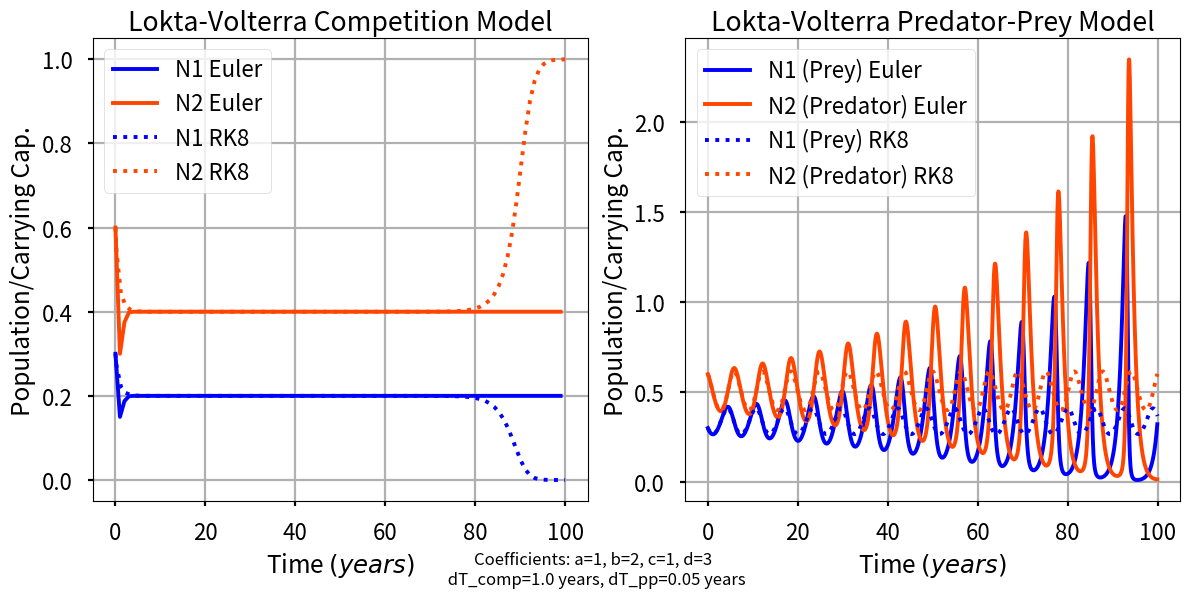
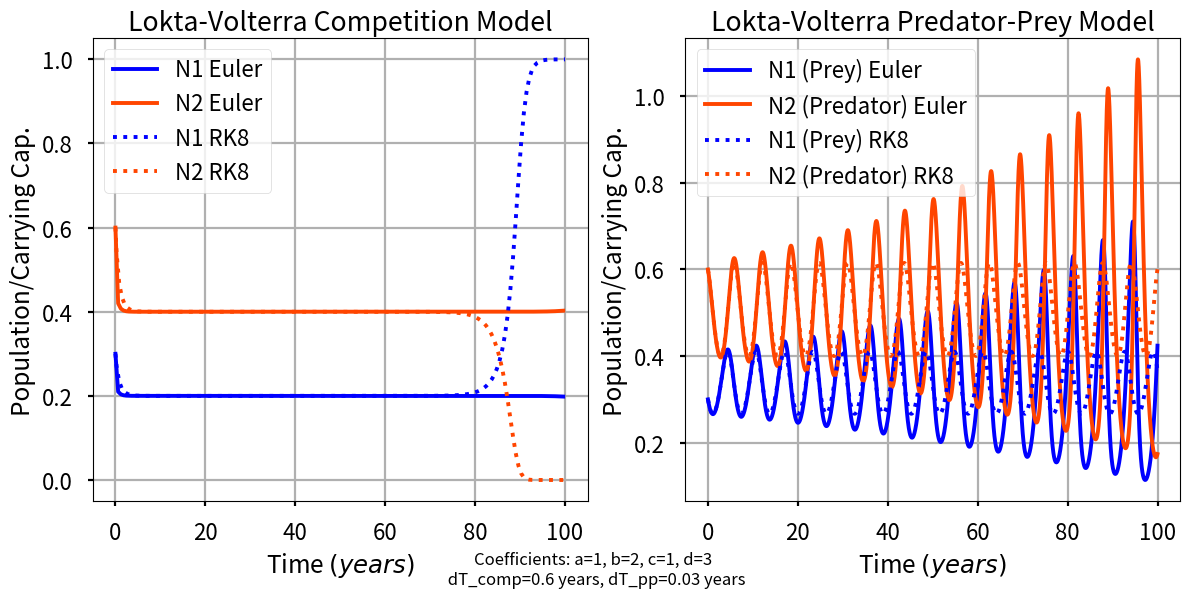
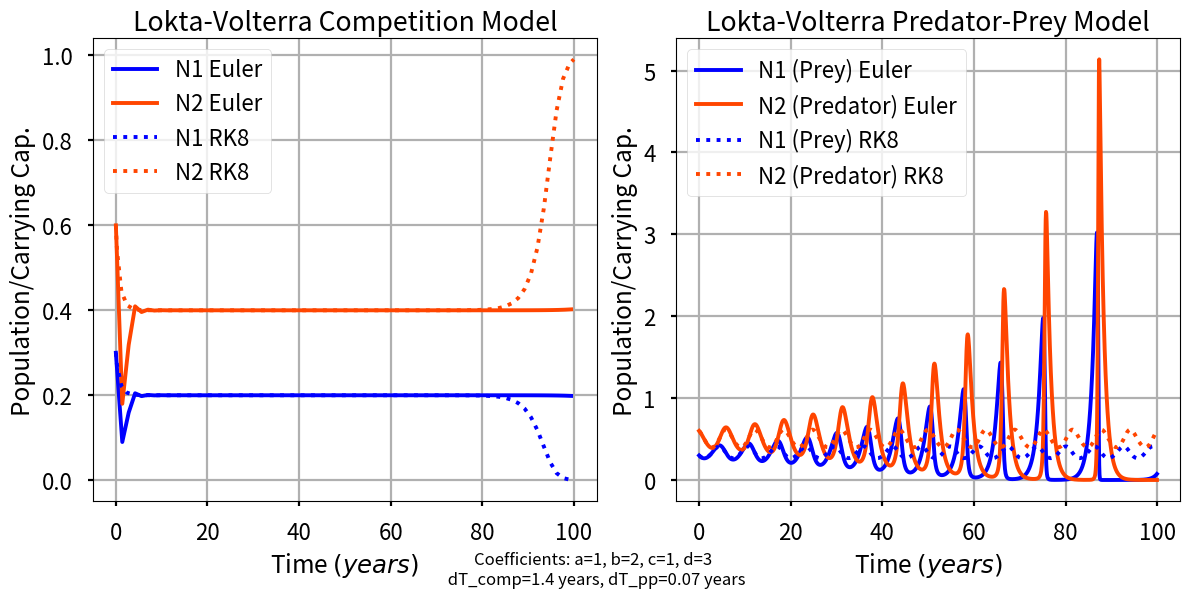
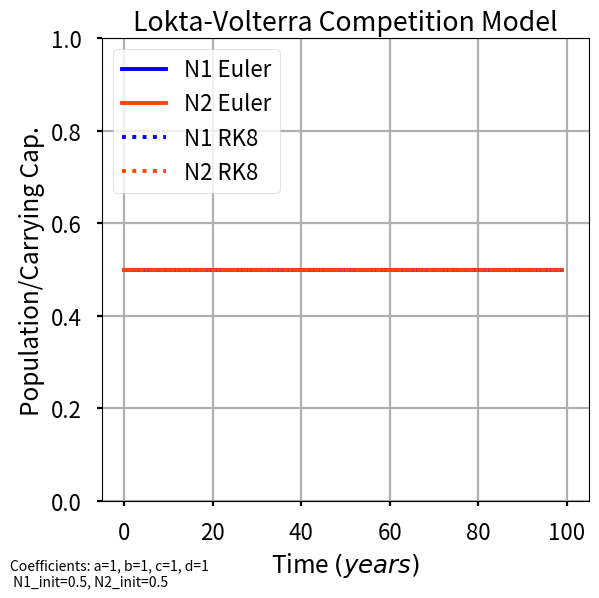
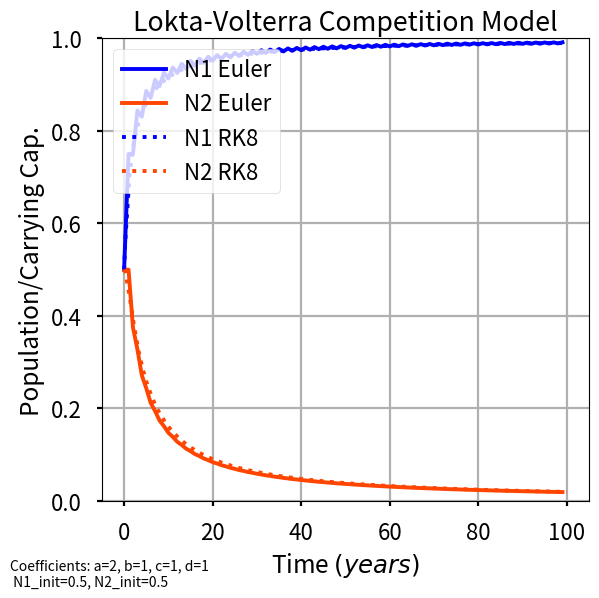
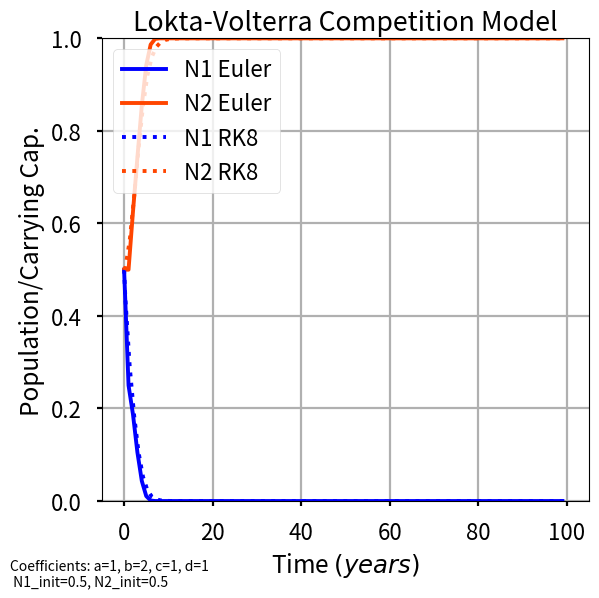
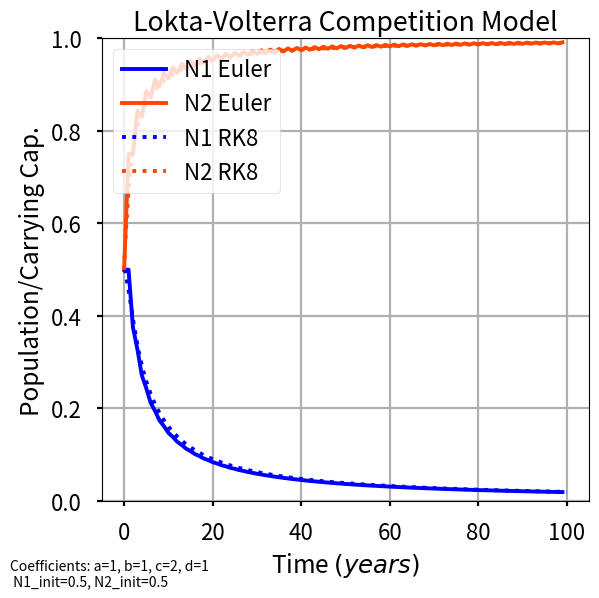
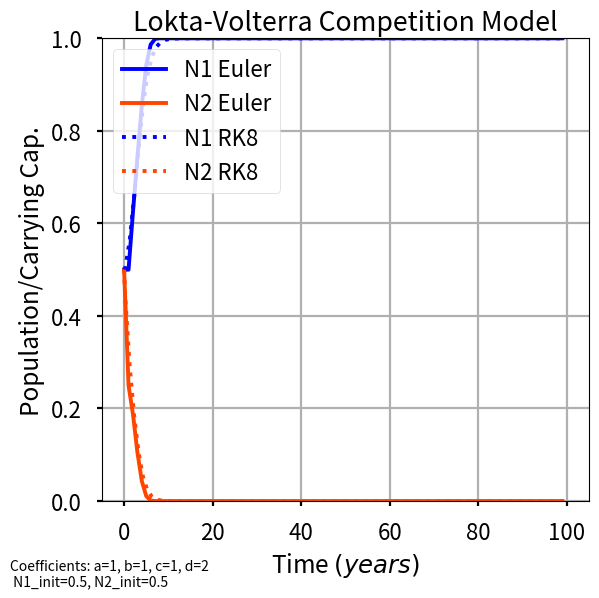
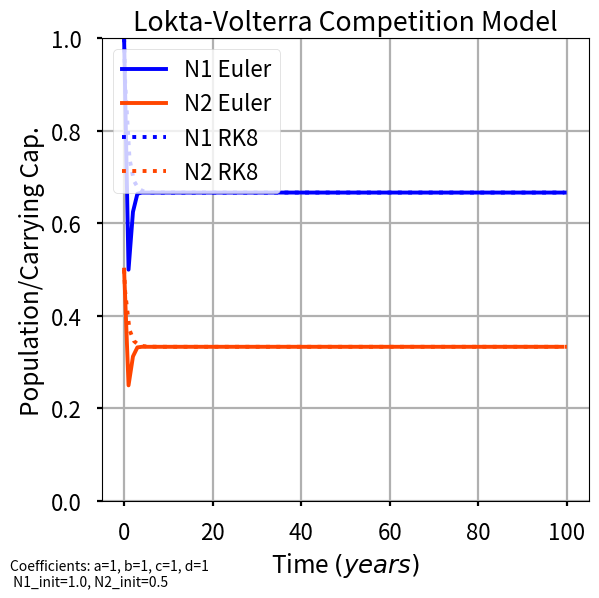
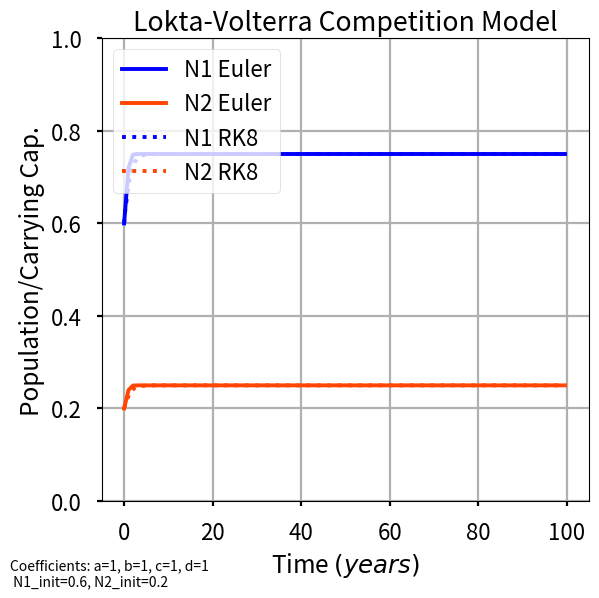
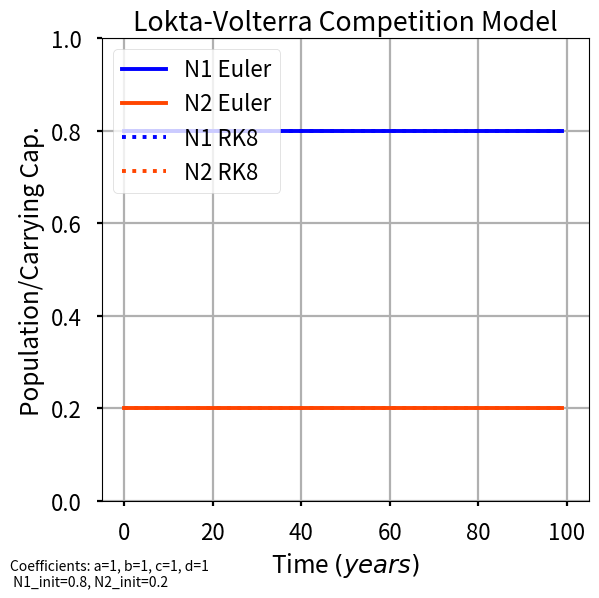
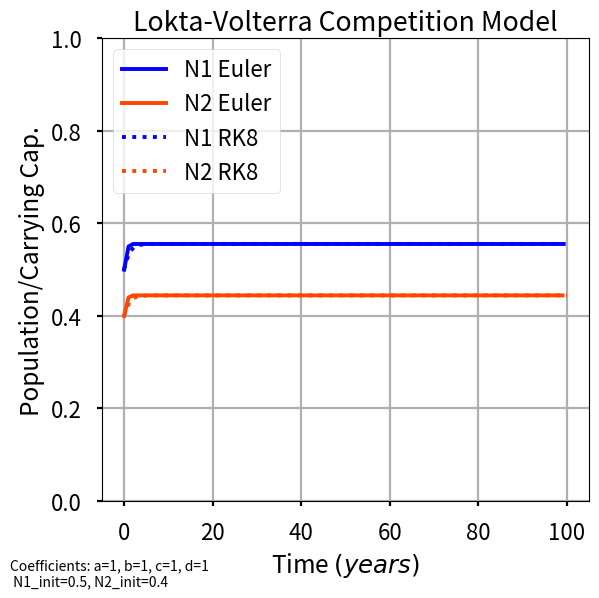
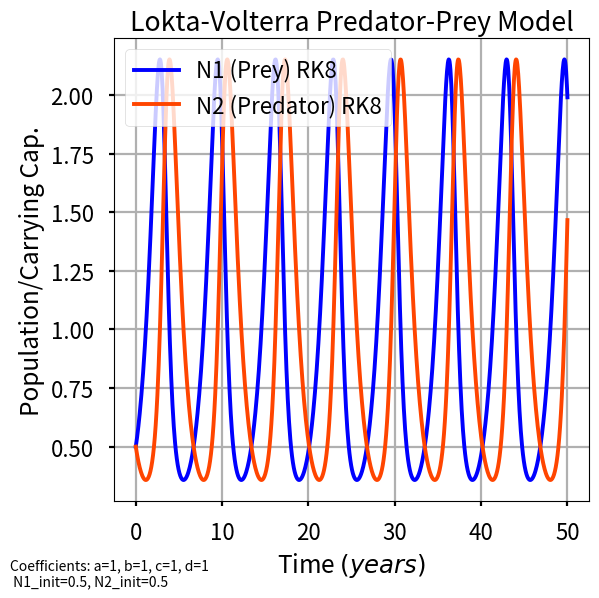
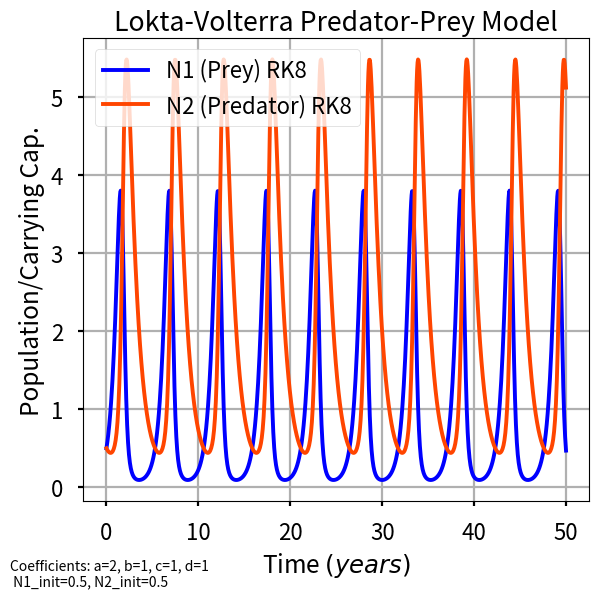
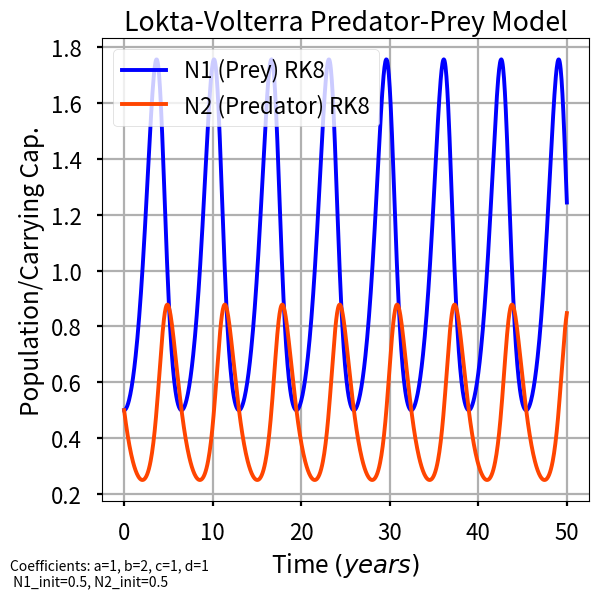
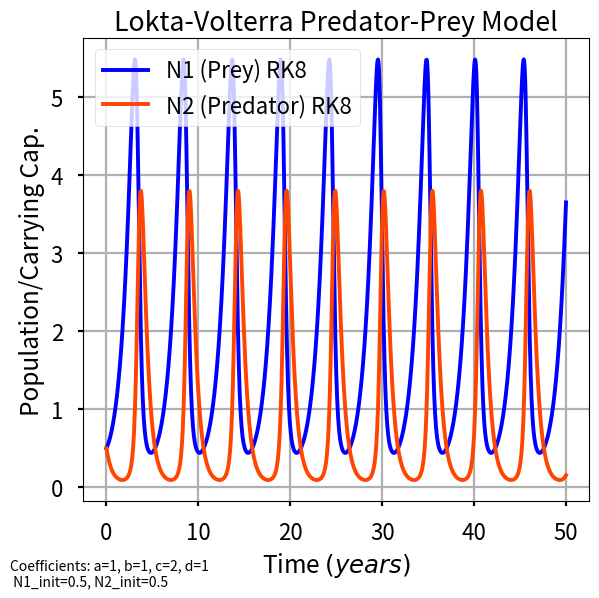

Reproduce these figures in Python, in order.
#!/usr/bin/env/python3
'''
Lab #2: Population Control
Julian Toogood

This file solves the population control problem for Lab 02 and all subparts. 

Hi Sarah :) 
To reproduce the values and plots in my report, do this: 
- For question 1, run the function question_1() with no inputs.
- For question 2, run the function question_2() with no inputs.
- For question 3, run the function question_3() with no inputs.
Running this script will also call these functions in order. 

'''

# import packages 
import numpy as np 
import matplotlib.pyplot as plt

# turn on interactive plotting, set stylesheet
plt.ion()
plt.style.use('seaborn-v0_8-poster')

def dNdt_comp(t, N, a=1, b=2, c=1, d=3):
    '''
    This function calculates the Lotka-Volterra competition equations for
    two species. Given normalized populations, `N1` and `N2`, as well as the
    four coefficients representing population growth and decline,
    calculate the time derivatives dN_1/dt and dN_2/dt and return to the
    caller.
    This function accepts `t`, or time, as an input parameter to be
    compliant with Scipy's ODE solver. However, it is not used in this
    function.

    Parameters
    ----------
    t : float
        The current time (not used here).
    N : two-element list
        The current values of N1 and N2 as a list (e.g., [N1, N2]).
    a, b, c, d : float, defaults=1, 2, 1, 3
        The values of the Lotka-Volterra coefficients.

    Returns
    -------
    dN1dt, dN2dt : floats
        The time derivatives of `N1` and `N2`.
    '''

    # Here, N is a two-element list such that N1=N[0] and N2=N[1]
    dN1dt = a*N[0]*(1-N[0]) - b*N[0]*N[1]
    dN2dt = c*N[1]*(1-N[1]) - d*N[1]*N[0]

    return dN1dt, dN2dt

def dNdt_pp(t, N, a=1, b=2, c=1, d=3):
    '''
    This function calculates the Lotka-Volterra predator/prey equations for
    two species. Given normalized populations, `N1` and `N2`, as well as the
    four coefficients representing population growth and decline,
    calculate the time derivatives dN_1/dt and dN_2/dt and return to the
    caller.
    This function accepts `t`, or time, as an input parameter to be
    compliant with Scipy's ODE solver. However, it is not used in this
    function.

    Parameters
    ----------
    t : float
        The current time (not used here).
    N : two-element list
        The current values of N1 and N2 as a list (e.g., [N1, N2]).
    a, b, c, d : float, defaults=1, 2, 1, 3
        The values of the Lotka-Volterra coefficients.

    Returns
    -------
    dN1dt, dN2dt : floats
        The time derivatives of `N1` and `N2`.
    '''

    # Here, N is a two-element list such that N1=N[0] and N2=N[1]
    dN1dt = a*N[0] - b*N[0]*N[1]
    dN2dt = -c*N[1] + d*N[1]*N[0]

    return dN1dt, dN2dt

def euler_solve(func, N1_init=.5, N2_init=.5, dT=.1, t_final=100.0,
                a=1, b=2, c=1, d=3):
    '''
    Solve the Lotka-Volterra competition and predator/prey equations using
    a first-order-accurate Euler method with a constant forward time step.

    Parameters
    ----------
    func : function
        A python function that takes `time`, [`N1`, `N2`] as inputs and
        returns the time derivative of N1 and N2.
    N1_init, N2_init : float, default=0.5
        Initial conditions for `N1` and `N2`, ranging from (0,1]
    dT : float, default=10
        Largest time step allowed in years.
    t_final : float, default=100
        Integrate until this value is reached, in years.
    a, b, c, d : float, default=1, 2, 1, 3
        Lotka-Volterra coefficient values
    
    Returns
    -------
    time : Numpy array
        Time elapsed in years.
    N1, N2 : Numpy arrays
        Normalized population density solutions.
    '''

    ## from lecture example 
    # configure the problem / preallocate variables 
    time = np.arange(0, t_final, dT)
    N1 = np.zeros(time.size)
    N2 = np.zeros(time.size)
    dN1 = np.zeros(time.size)
    dN2 = np.zeros(time.size)
    N1[0] = N1_init
    N2[0] = N2_init 

    # solve for the function values 
    for i in range(time.size-1):
        dN1[i], dN2[i] = func(i, [N1[i], N2[i]], a=a, b=b, c=c, d=d) #retrieve derivatives at index i 
        N1[i+1] = N1[i] + (dT * dN1[i]) #euler method to find next function value 
        N2[i+1] = N2[i] + (dT * dN2[i])

    return time, N1, N2 

def solve_rk8(func, N1_init=.5, N2_init=.5, dT=10, t_final=100.0,
                a=1, b=2, c=1, d=3):
    '''
    Solve the Lotka-Volterra competition and predator/prey equations using
    Scipy's ODE class and the adaptive step 8th order solver.

    Parameters
    ----------
    func : function
        A python function that takes `time`, [`N1`, `N2`] as inputs and
        returns the time derivative of N1 and N2.
    N1_init, N2_init : float, default=0.5
        Initial conditions for `N1` and `N2`, ranging from (0,1]
    dT : float, default=10
        Largest time step allowed in years.
    t_final : float, default=100
        Integrate until this value is reached, in years.
    a, b, c, d : float, default=1, 2, 1, 3
        Lotka-Volterra coefficient values

    Returns
    -------
    time : Numpy array
        Time elapsed in years.
    N1, N2 : Numpy arrays
        Normalized population density solutions.
    '''
    from scipy.integrate import solve_ivp
    
    # Configure the initial value problem solver
    result = solve_ivp(func, [0, t_final], [N1_init, N2_init],
    args=[a, b, c, d], method='DOP853', max_step=dT)
    
    # Perform the integration
    time, N1, N2 = result.t, result.y[0, :], result.y[1, :]
    
    # Return values to caller.
    return time, N1, N2

def check_solver(func):
    '''
    Quickly see if the function is working properly. 
    Largely derived from lecture + lab instructions.
    Also serves as scaffolding/sandbox for preparing question functions. 

    Parameters: 
    ----------
    func : function
        A python function that takes `time`, [`N1`, `N2`] as inputs and
        returns the time derivative of N1 and N2.
    Returns: none 
    '''

    # Obtain solver solutions.
    etime, eN1, eN2 = euler_solve(func)
    rk8time, rk8N1, rk8N2 = solve_rk8(func)

    # Make a beautiful plot to illustrate how the numerical solution
    # performs.
    fig, ax = plt.subplots(1, 1, figsize=[10.24,  5.91])
    # Plot lines we want to show:
    ax.plot(etime, eN1, 'o--', label=f'N1 Euler Solution for $\Delta t=(dt)s$')
    ax.plot(etime, eN2, 'o--', label=f'N2 Euler Solution for $\Delta t=(dt)s$')
    ax.plot(rk8time, rk8N1, 'o--', label=f'N1 RK8 Solution')
    ax.plot(rk8time, rk8N2, 'o--', label=f'N2 RK8 Solution')

    ax.legend(loc='lower right')
    ax.set_xlabel('Time (years)')
    ax.set_ylabel('Population (%)')
    ax.set_title('TEST FIGURE')
    fig.tight_layout()

    return fig

def question_1_plot(dT_comp,dT_pp):
    '''
    Function to expedite plotting associated with question 1.

    Parameters
    ----------
    dT_comp: float
        Time step for competition equations 
    dT_pp: float
        Time step for predator/prey equations 

    Returns
    ----------
    fig, ax1, ax2 : matplotlib figure + axes objects
        Figure and axes displaying solver solutions in a preformatted template
    '''

    # Obtain solver solutions.
    etime_comp, eN1_comp, eN2_comp = euler_solve(dNdt_comp,N1_init=0.3,N2_init=0.6,dT=dT_comp)
    rk8time_comp, rk8N1_comp, rk8N2_comp = solve_rk8(dNdt_comp,N1_init=0.3,N2_init=0.6,dT=dT_comp)
    etime_pp, eN1_pp, eN2_pp = euler_solve(dNdt_pp,N1_init=0.3,N2_init=0.6,dT=dT_pp)
    rk8time_pp, rk8N1_pp, rk8N2_pp = solve_rk8(dNdt_pp,N1_init=0.3,N2_init=0.6,dT=dT_pp)

    # Plot solutions + decorate appropriately 
    fig, [ax1, ax2] = plt.subplots(1, 2, figsize=[12,6])
    
    ax1.plot(etime_comp, eN1_comp, '-', color='b', label=f'N1 Euler')
    ax1.plot(etime_comp, eN2_comp, '-', color='orangered', label=f'N2 Euler')
    ax1.plot(rk8time_comp, rk8N1_comp, ':', color='b', label=f'N1 RK8')
    ax1.plot(rk8time_comp, rk8N2_comp, ':', color='orangered', label=f'N2 RK8')

    ax1.legend(loc='upper left')
    ax1.set_xlabel('Time $(years)$')
    ax1.set_ylabel('Population/Carrying Cap.')
    ax1.set_title(f'Lokta-Volterra Competition Model')
    ax1.grid(True)

    ax2.plot(etime_pp, eN1_pp, '-', color='b', label=f'N1 (Prey) Euler')
    ax2.plot(etime_pp, eN2_pp, '-', color='orangered', label=f'N2 (Predator) Euler')
    ax2.plot(rk8time_pp, rk8N1_pp, ':', color='b', label=f'N1 (Prey) RK8')
    ax2.plot(rk8time_pp, rk8N2_pp, ':', color='orangered', label=f'N2 (Predator) RK8')

    ax2.legend(loc='upper left')
    ax2.set_xlabel('Time $(years)$')
    ax2.set_ylabel('Population/Carrying Cap.')
    ax2.set_title(f'Lokta-Volterra Predator-Prey Model')
    ax2.grid(True)

    plt.figtext(0.5, 0.01, f'Coefficients: a=1, b=2, c=1, d=3 \n dT_comp={dT_comp} years, dT_pp={dT_pp} years', 
            ha='center', va='bottom', fontsize=12)
    
    fig.tight_layout()

    return fig, ax1, ax2 

def question_2_plot(N1_init=0.5,N2_init=0.5,a=1, b=2, c=1, d=3):
    '''
    Function to expedite plotting associated with question 2.

    Parameters
    ----------
    N1_init, N2_init : float, default=0.5
        Initial conditions for `N1` and `N2`, ranging from (0,1]
    a, b, c, d : float, default=1, 2, 1, 3
        Lotka-Volterra coefficient values

    Returns
    ----------
    fig, ax : matplotlib figure + axes objects
        Figure and axes displaying solver solutions in a preformatted template
    '''

    # Obtain solver solutions.
    etime_comp, eN1_comp, eN2_comp = euler_solve(dNdt_comp,N1_init=N1_init,N2_init=N2_init,dT=1.0,a=a,b=b,c=c,d=d)
    rk8time_comp, rk8N1_comp, rk8N2_comp = solve_rk8(dNdt_comp,N1_init=N1_init,N2_init=N2_init,dT=1.0,a=a,b=b,c=c,d=d)

    # Plot solutions + decorate appropriately 
    fig, ax = plt.subplots(1, 1, figsize=[6,6])
    
    ax.plot(etime_comp, eN1_comp, '-', color='b', label=f'N1 Euler')
    ax.plot(etime_comp, eN2_comp, '-', color='orangered', label=f'N2 Euler')
    ax.plot(rk8time_comp, rk8N1_comp, ':', color='b', label=f'N1 RK8')
    ax.plot(rk8time_comp, rk8N2_comp, ':', color='orangered', label=f'N2 RK8')

    ax.set_ylim([0,1])
    ax.legend(loc='upper left')
    ax.set_xlabel('Time $(years)$')
    ax.set_ylabel('Population/Carrying Cap.')
    ax.set_title(f'Lokta-Volterra Competition Model')
    ax.grid(True)

    plt.figtext(0.01, 0.01, f'Coefficients: a={a}, b={b}, c={c}, d={d} \n N1_init={N1_init}, N2_init={N2_init}', 
            ha='left', va='bottom', fontsize=10)
    
    fig.tight_layout()

    return fig, ax

def question_3_plot(N1_init=0.5,N2_init=0.5,a=1, b=2, c=1, d=3):
    '''
    Function to expedite plotting associated with question 3.

    Parameters
    ----------
    N1_init, N2_init : float, default=0.5
        Initial conditions for `N1` and `N2`, ranging from (0,1]
    a, b, c, d : float, default=1, 2, 1, 3
        Lotka-Volterra coefficient values

    Returns
    ----------
    fig, ax: matplotlib figure + axes objects
        Figure and axes displaying solver solutions in a preformatted template
    '''

    # Obtain solver solutions.
    #etime_pp, eN1_pp, eN2_pp = euler_solve(dNdt_pp,N1_init=N1_init,N2_init=N2_init,dT=0.05,t_final=50.0,a=a,b=b,c=c,d=d)
    rk8time_pp, rk8N1_pp, rk8N2_pp = solve_rk8(dNdt_pp,N1_init=N1_init,N2_init=N2_init,dT=0.05,t_final=50.0,a=a,b=b,c=c,d=d)

    # Plot solutions + decorate appropriately 
    fig, ax = plt.subplots(1, 1, figsize=[6,6])

    #ax.plot(etime_pp, eN1_pp, '-', color='b', label=f'N1 (Prey) Euler')
    #ax.plot(etime_pp, eN2_pp, '-', color='orangered', label=f'N2 (Predator) Euler')
    ax.plot(rk8time_pp, rk8N1_pp, '-', color='b', label=f'N1 (Prey) RK8')
    ax.plot(rk8time_pp, rk8N2_pp, '-', color='orangered', label=f'N2 (Predator) RK8')

    ax.legend(loc='upper left')
    ax.set_xlabel('Time $(years)$')
    ax.set_ylabel('Population/Carrying Cap.')
    ax.set_title(f'Lokta-Volterra Predator-Prey Model')
    ax.grid(True)

    plt.figtext(0.01, 0.01, f'Coefficients: a={a}, b={b}, c={c}, d={d} \n N1_init={N1_init}, N2_init={N2_init}', 
            ha='left', va='bottom', fontsize=10)
    
    fig.tight_layout()

    return fig, ax 

def phase_diagram(N1_init=0.5,N2_init=0.5,a=1, b=2, c=1, d=3):
    '''
    Function to create phase diagrams associated with question 3.

    Parameters
    ----------
    N1_init, N2_init : float, default=0.5
        Initial conditions for `N1` and `N2`, ranging from (0,1]
    a, b, c, d : float, default=1, 2, 1, 3
        Lotka-Volterra coefficient values

    Returns
    ----------
    fig, ax1, ax2 : matplotlib figure + axes objects
        Figure and axes displaying solver solutions in a preformatted template
    '''
    # Obtain solver solutions.
    rk8time_pp, rk8N1_pp, rk8N2_pp = solve_rk8(dNdt_pp,N1_init=N1_init,N2_init=N2_init,dT=0.05,t_final=50.0,a=a,b=b,c=c,d=d)

    # Plot solutions + decorate appropriately 
    fig, ax = plt.subplots(1, 1, figsize=[6,6])

    ax.scatter(rk8N1_pp, rk8N2_pp, edgecolor='b', facecolor='w', marker='.', linewidth = 1, label=f'N1 (Prey) RK8')

    ax.set_xlim([0,3.25])
    ax.set_ylim([0,3.25])
    ax.legend(loc='upper left')
    ax.set_xlabel('Prey Population')
    ax.set_ylabel('Predator Population')
    ax.set_title(f'Predator-Prey Phase Diagram')
    ax.grid(True)

    plt.figtext(0.01, 0.01, f'Coefficients: a={a}, b={b}, c={c}, d={d} \n N1_init={N1_init}, N2_init={N2_init}', 
            ha='left', va='bottom', fontsize=10)
    
    fig.tight_layout()

    return fig, ax 

def question_1():
    '''
    Run this code to reproduce all results for question 1.

    Parameters: none

    Returns: none
    '''
    fig, ax1, ax2 = question_1_plot(dT_comp=1.0,dT_pp=0.05)
    print("Our figure matches the one from the lab instructions, so our code appears to be " \
    "working correctly.")

    print("For a 40 percent reduction in time step, similar end behavior to the original time step is observed for both solvers.")
    fig, ax1, ax2 = question_1_plot(dT_comp=0.6,dT_pp=0.03)

    print("For a 40 percent increase in time step, similar end behavior to the original time step is observed for both solvers.")
    fig, ax1, ax2 = question_1_plot(dT_comp=1.4,dT_pp=0.07)

def question_2():
    '''
    Run this code to reproduce all results for question 2.

    Parameters: none

    Returns: none
    '''
    fig, ax = question_2_plot(N1_init=0.5,N2_init=0.5,a=1, b=1, c=1, d=1)
    print("We identify the equilibrium state that results from setting the initial values of N1 and N2 to 0.5 "
    "and setting all of the coefficients equal to 1.")

    print("By doubling each of the coefficients, we can observe how the populations change under the influence of each one.")
    fig, ax = question_2_plot(N1_init=0.5,N2_init=0.5,a=2, b=1, c=1, d=1)
    fig, ax = question_2_plot(N1_init=0.5,N2_init=0.5,a=1, b=2, c=1, d=1)
    fig, ax = question_2_plot(N1_init=0.5,N2_init=0.5,a=1, b=1, c=2, d=1)
    fig, ax = question_2_plot(N1_init=0.5,N2_init=0.5,a=1, b=1, c=1, d=2)
    print("Increasing the coefficients a and c tends to result in an increase for their associated population, " \
    "while increasing the coefficients b and d tends to result in a decrease for their associated population.")

    print("We can observe the effects of different initial conditions by solving for initial populations with several different ratios to one another.")
    fig, ax = question_2_plot(N1_init=1.0,N2_init=0.5,a=1, b=1, c=1, d=1)
    fig, ax = question_2_plot(N1_init=0.6,N2_init=0.2,a=1, b=1, c=1, d=1)
    fig, ax = question_2_plot(N1_init=0.8,N2_init=0.2,a=1, b=1, c=1, d=1)
    fig, ax = question_2_plot(N1_init=0.5,N2_init=0.4,a=1, b=1, c=1, d=1)
    print("The larger of the two starting populations tends to remain the larger population, with a difference from the other population " \
    "proportional to the ratio between the starting populations.")

def question_3():
    '''
    Run this code to reproduce all results for question 3.

    Parameters: none

    Returns: none
    '''
    fig, ax = question_3_plot(N1_init=0.5,N2_init=0.5,a=1, b=1, c=1, d=1)
    print("We identify the equilibrium state that results from setting the initial values of N1 and N2 to 0.5 "
    "and setting all of the coefficients equal to 1.")

    print("By doubling each of the coefficients, we can observe how the populations change under the influence of each one.")
    fig, ax = question_3_plot(N1_init=0.5,N2_init=0.5,a=2, b=1, c=1, d=1)
    fig, ax = question_3_plot(N1_init=0.5,N2_init=0.5,a=1, b=2, c=1, d=1)
    fig, ax = question_3_plot(N1_init=0.5,N2_init=0.5,a=1, b=1, c=2, d=1)
    fig, ax = question_3_plot(N1_init=0.5,N2_init=0.5,a=1, b=1, c=1, d=2)
    print("Increasing the coefficient a results in an equilibrium with a much larger predator population." \
    "Increasing the coefficient b results in an equilibrium with a slightly larger prey population." \
    "Increasing the coefficient c results in an equilibrium with a much larger prey population." \
    "Increasing the coefficient d results in an equilibrium with a slightly larger predator population.")

    print("We can observe the effects of different initial conditions by solving for initial populations with several different ratios to one another.")
    fig, ax = question_3_plot(N1_init=1.0,N2_init=0.5,a=1, b=1, c=1, d=1)
    ax.set_ylim([0,3.25])
    fig, ax = question_3_plot(N1_init=0.6,N2_init=0.2,a=1, b=1, c=1, d=1)
    ax.set_ylim([0,3.25])
    fig, ax = question_3_plot(N1_init=0.8,N2_init=0.2,a=1, b=1, c=1, d=1)
    ax.set_ylim([0,3.25])
    fig, ax = question_3_plot(N1_init=0.5,N2_init=0.4,a=1, b=1, c=1, d=1)
    ax.set_ylim([0,3.25])
    print("The relationship between the two starting populations is unclear.")

    print("To more deeply analyze the effects of the initial populations, we will make phase diagrams to illustrate regular and irregular behavior.")
    fig, ax = phase_diagram(N1_init=1.0,N2_init=0.5,a=1, b=1, c=1, d=1)
    fig, ax = phase_diagram(N1_init=0.6,N2_init=0.2,a=1, b=1, c=1, d=1)
    fig, ax = phase_diagram(N1_init=0.8,N2_init=0.2,a=1, b=1, c=1, d=1)
    fig, ax = phase_diagram(N1_init=0.5,N2_init=0.4,a=1, b=1, c=1, d=1)
    print("We expect that the phase diagrams should tell us which population tends to dominate the periodic cycle based on asymmetry in the plot, which is not observed here.")


# check solver
# check_solver(dNdt_comp)
# check_solver(dNdt_pp)

# close figures
# plt.close('all')

print('Question 1:')
question_1()

print('Question 2:')
question_2()

print('Question 3:')
question_3()